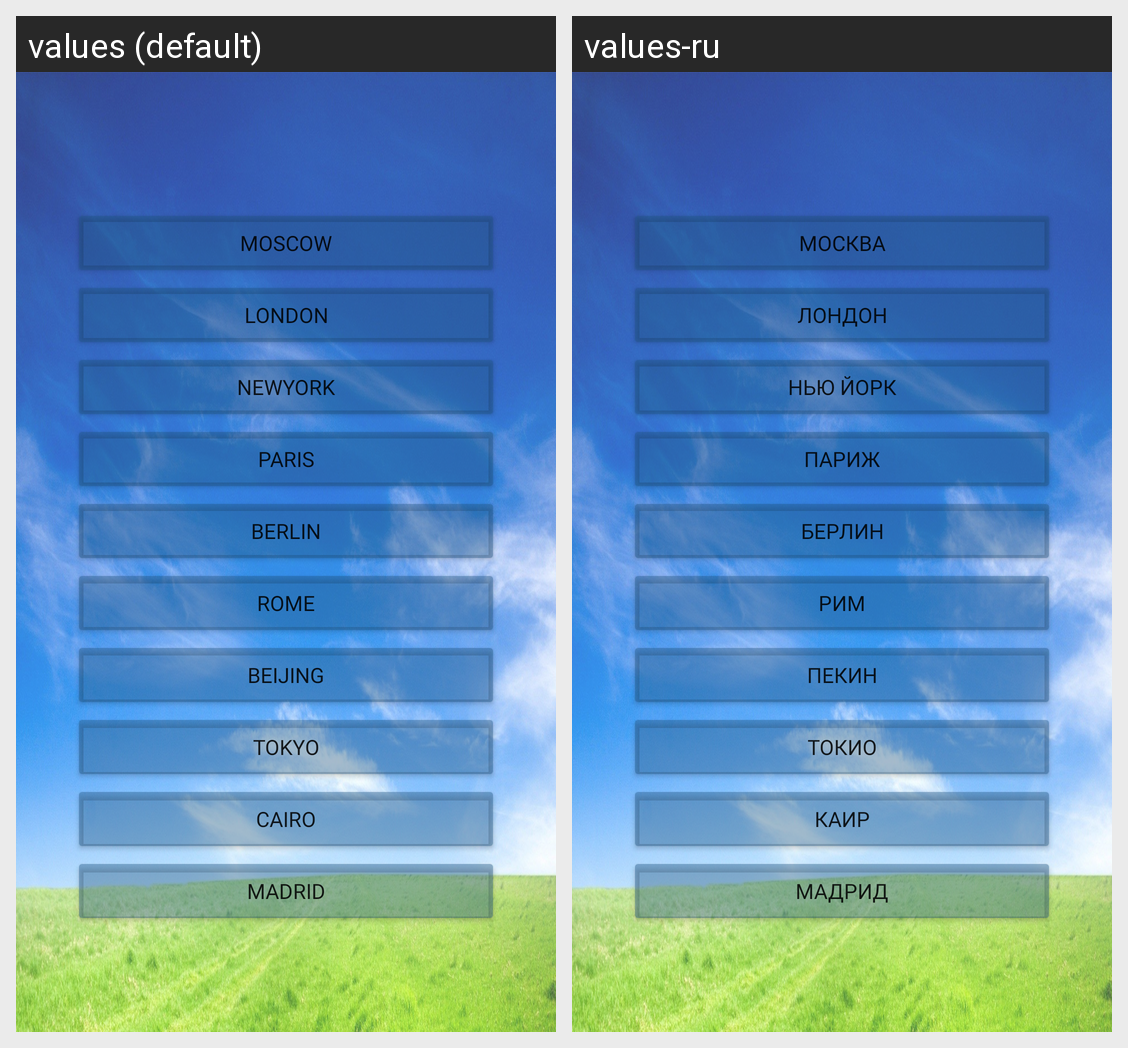

This grid shows one Android layout under two languages. Give, for every string resource on the screen, its name, the default text and each shown locale's text.
Android screen res/layout/fragment_first.xml rendered under 2 locales, left to right: values (default), values-ru. Device: Nexus 5 (rendered at 1080×1920; each locale shown at half size, 540×960, under a caption strip naming it); theme Theme.MyWeatherApp.
Strings drawn on this screen, with the default value and each locale's value (text and hints the layout hard-codes, and strings that could not be matched under every locale, appear in the picture but are not listed):

btCity_Moscow
  values: Moscow
  values-ru: Москва

btCity_London
  values: London
  values-ru: Лондон

btCity_NewYork
  values: NewYork
  values-ru: Нью Йорк

btCity_Paris
  values: Paris
  values-ru: Париж

btCity_Berlin
  values: Berlin
  values-ru: Берлин

btCity_Rome
  values: Rome
  values-ru: Рим

btCity_Beijing
  values: Beijing
  values-ru: Пекин

btCity_Tokyo
  values: Tokyo
  values-ru: Токио

btCity_Cairo
  values: Cairo
  values-ru: Каир

btCity_Madrid
  values: Madrid
  values-ru: Мадрид
